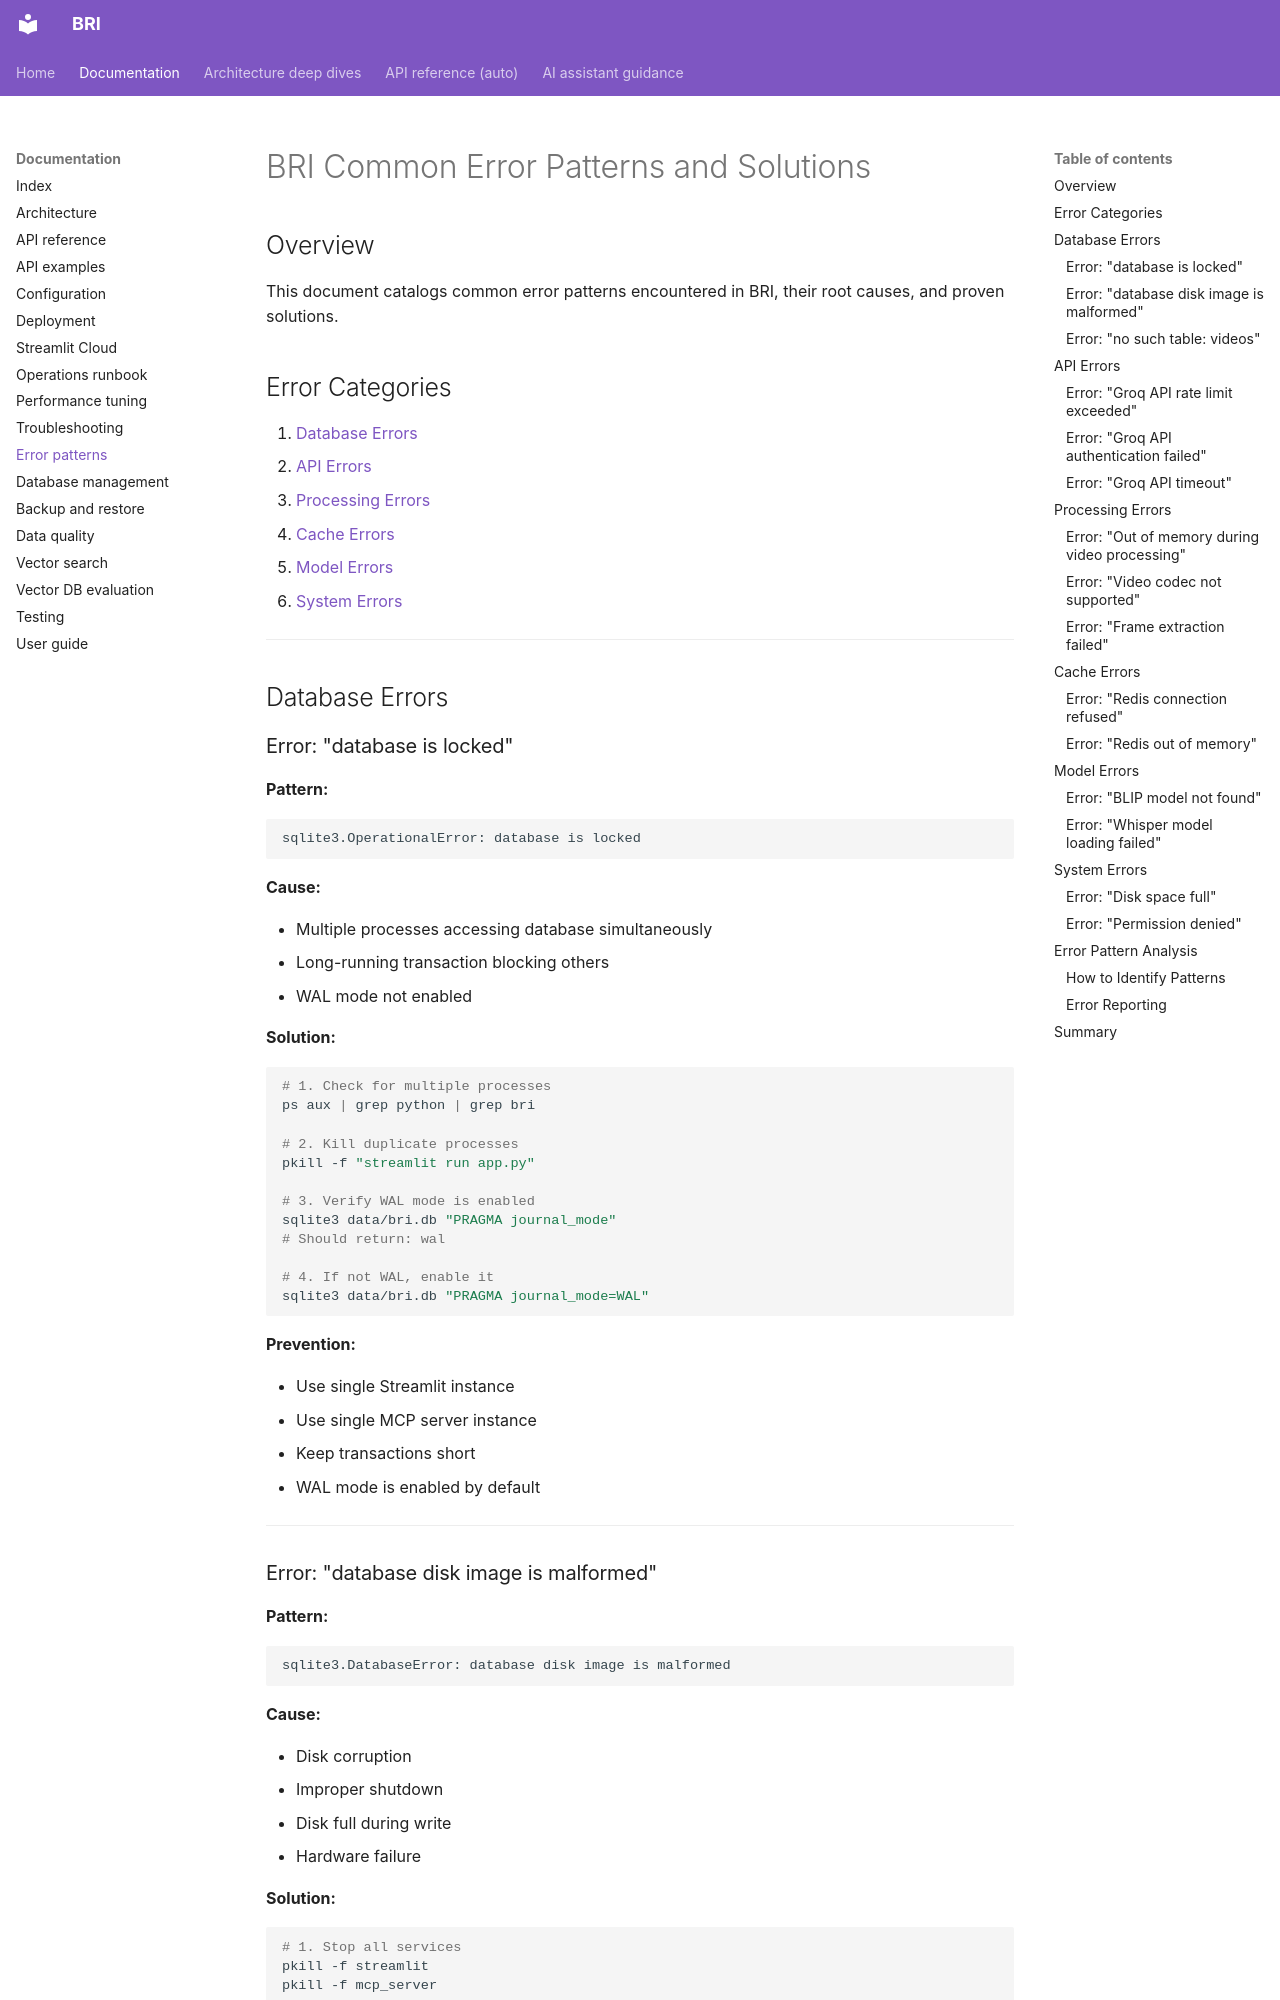

repository: Alexi5000/Bri · page: ERROR_PATTERNS_SOLUTIONS/index.html · generator: mkdocs

# BRI Common Error Patterns and Solutions

## Overview

This document catalogs common error patterns encountered in BRI, their root causes, and proven solutions.

## Error Categories

1. [Database Errors](#database-errors)
2. [API Errors](#api-errors)
3. [Processing Errors](#processing-errors)
4. [Cache Errors](#cache-errors)
5. [Model Errors](#model-errors)
6. [System Errors](#system-errors)

---

## Database Errors

### Error: "database is locked"

**Pattern:**

```text
sqlite3.OperationalError: database is locked
```

**Cause:**

- Multiple processes accessing database simultaneously
- Long-running transaction blocking others
- WAL mode not enabled

**Solution:**

```bash
# 1. Check for multiple processes
ps aux | grep python | grep bri

# 2. Kill duplicate processes
pkill -f "streamlit run app.py"

# 3. Verify WAL mode is enabled
sqlite3 data/bri.db "PRAGMA journal_mode"
# Should return: wal

# 4. If not WAL, enable it
sqlite3 data/bri.db "PRAGMA journal_mode=WAL"
```

**Prevention:**

- Use single Streamlit instance
- Use single MCP server instance
- Keep transactions short
- WAL mode is enabled by default

---
